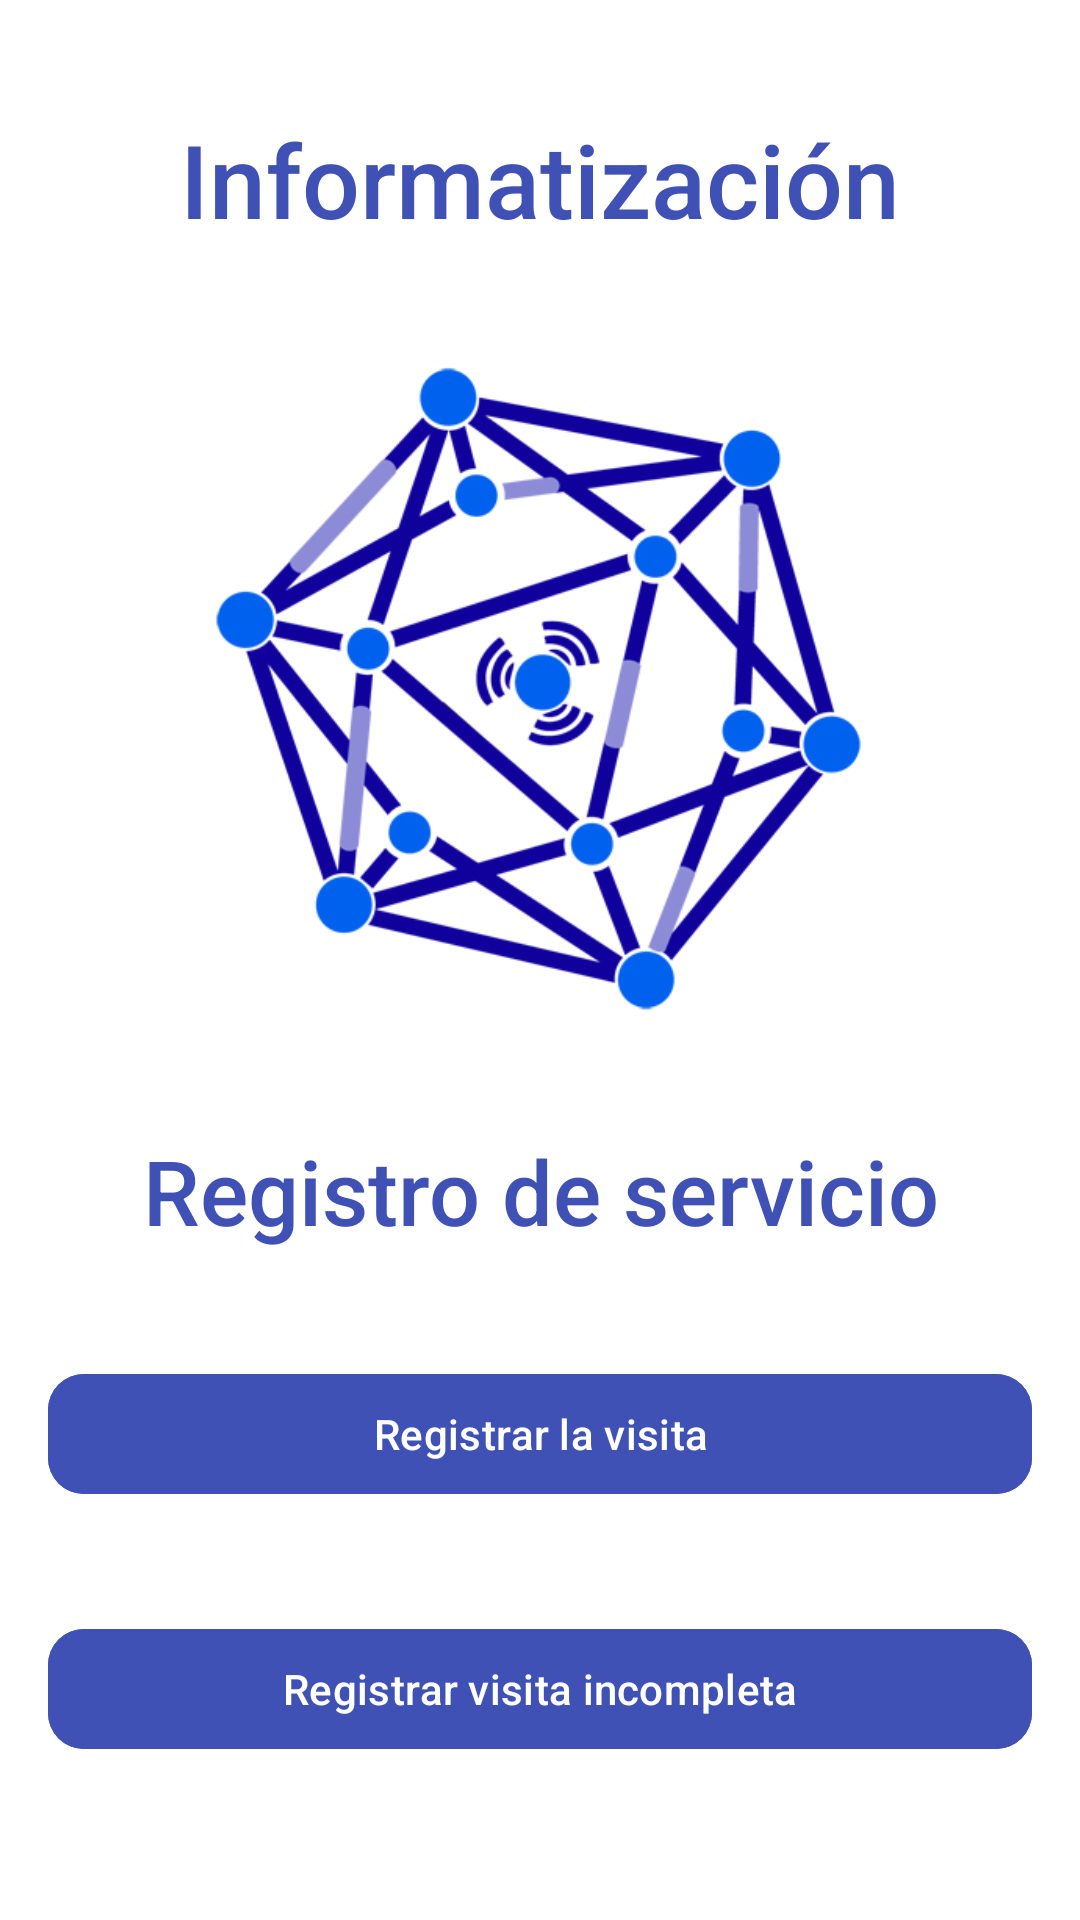

Here is an Android app screen rendered from its layout file. Give the layout XML and the strings, colors and styles it references.
<!-- AndroidManifest.xml: application theme Theme.HojaDeServicio -->
<!-- res/layout/activity_main.xml -->
<?xml version="1.0" encoding="utf-8"?>
<androidx.constraintlayout.widget.ConstraintLayout
    xmlns:android="http://schemas.android.com/apk/res/android"
    xmlns:app="http://schemas.android.com/apk/res-auto"
    xmlns:tools="http://schemas.android.com/tools"
    android:layout_width="match_parent"
    android:layout_height="match_parent"
    android:background="#FFFFFF"
    android:padding="16dp"
    tools:context=".MainActivity">

    <TextView
        android:id="@+id/textView"
        android:layout_width="wrap_content"
        android:layout_height="wrap_content"
        android:text="Informatización"
        android:textSize="34sp"
        android:textColor="#3F51B5"
        android:fontFamily="sans-serif-medium"
        app:layout_constraintTop_toTopOf="parent"
        app:layout_constraintStart_toStartOf="parent"
        app:layout_constraintEnd_toEndOf="parent"
        app:layout_constraintBottom_toTopOf="@id/logo"
        android:layout_marginBottom="16dp"/>

    <ImageView
        android:id="@+id/logo"
        android:layout_width="220dp"
        android:layout_height="220dp"
        android:contentDescription="Logo"
        app:layout_constraintTop_toBottomOf="@id/textView"
        app:layout_constraintBottom_toTopOf="@id/titulo"
        app:layout_constraintStart_toStartOf="parent"
        app:layout_constraintEnd_toEndOf="parent"
        app:layout_constraintDimensionRatio="1:1"
        app:srcCompat="@drawable/logo"
        tools:srcCompat="@drawable/logo"
        android:layout_marginBottom="16dp"/>

    <TextView
        android:id="@+id/titulo"
        android:layout_width="0dp"
        android:layout_height="wrap_content"
        android:gravity="center"
        android:text="Registro de servicio"
        android:textSize="30sp"
        android:textColor="#3F51B5"
        android:fontFamily="sans-serif-medium"
        app:layout_constraintTop_toBottomOf="@id/logo"
        app:layout_constraintStart_toStartOf="parent"
        app:layout_constraintEnd_toEndOf="parent"
        app:layout_constraintBottom_toTopOf="@id/btnServicio"
        android:layout_marginBottom="16dp"/>

    <com.google.android.material.button.MaterialButton
        android:id="@+id/btnServicio"
        android:layout_width="0dp"
        android:layout_height="wrap_content"
        android:text="Registrar la visita"
        app:cornerRadius="12dp"
        app:iconPadding="8dp"
        android:textColor="#FFFFFF"
        android:backgroundTint="#3F51B5"
        app:layout_constraintTop_toBottomOf="@id/titulo"
        app:layout_constraintStart_toStartOf="parent"
        app:layout_constraintEnd_toEndOf="parent"
        app:layout_constraintBottom_toTopOf="@id/btnHrIncompleto"
        android:layout_marginBottom="16dp"/>

    <com.google.android.material.button.MaterialButton
        android:id="@+id/btnHrIncompleto"
        android:layout_width="0dp"
        android:layout_height="wrap_content"
        android:text="Registrar visita incompleta"
        app:cornerRadius="12dp"
        app:iconPadding="8dp"
        android:textColor="#FFFFFF"
        android:backgroundTint="#3F51B5"
        app:layout_constraintTop_toBottomOf="@id/btnServicio"
        app:layout_constraintStart_toStartOf="parent"
        app:layout_constraintEnd_toEndOf="parent"
        app:layout_constraintBottom_toBottomOf="parent"
        android:layout_marginBottom="16dp"/>
</androidx.constraintlayout.widget.ConstraintLayout>
<!-- resources referenced by this layout -->
<resources>
  <!-- drawable logo: jpg bitmap (drawable, 115446 bytes) -->
  <style name="Theme.HojaDeServicio" parent="Base.Theme.HojaDeServicio" />
  <style name="Base.Theme.HojaDeServicio" parent="Theme.Material3.DayNight.NoActionBar">
          
          
      </style>
</resources>
